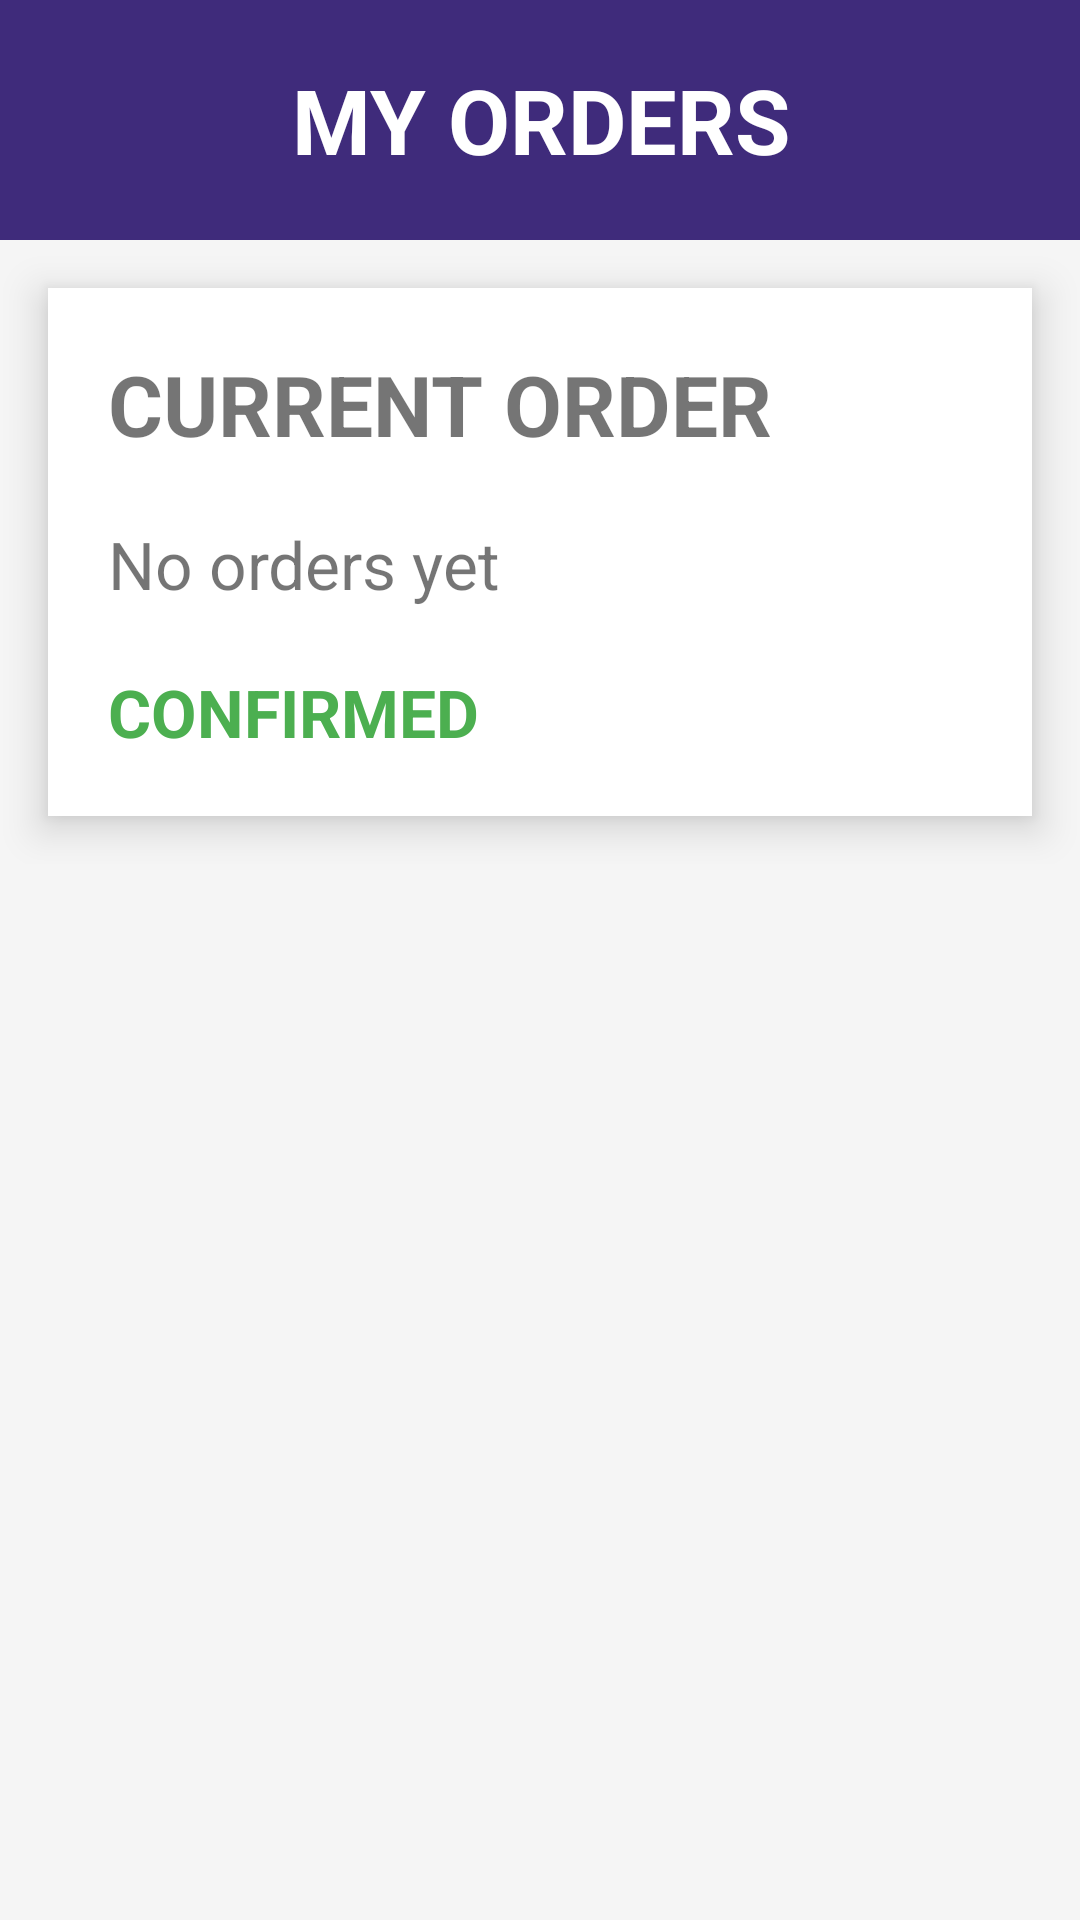

Produce the Android XML layout that renders to this screen, including the resource entries it uses.
<!-- AndroidManifest.xml: application theme Theme.DUTRendezvous -->
<!-- res/layout/activity_my_orders.xml -->
<?xml version="1.0" encoding="utf-8"?>
<ScrollView xmlns:android="http://schemas.android.com/apk/res/android"
    android:layout_width="match_parent"
    android:layout_height="match_parent"
    android:background="#F5F5F5">

    <LinearLayout
        android:layout_width="match_parent"
        android:layout_height="wrap_content"
        android:orientation="vertical">

        <TextView
            android:layout_width="match_parent"
            android:layout_height="80dp"
            android:background="#3F2B7B"
            android:gravity="center"
            android:text="MY ORDERS"
            android:textColor="#FFFFFF"
            android:textSize="30sp"
            android:textStyle="bold" />

        <LinearLayout
            android:layout_width="match_parent"
            android:layout_height="wrap_content"
            android:layout_margin="16dp"
            android:background="#FFFFFF"
            android:elevation="8dp"
            android:orientation="vertical"
            android:padding="20dp">

            <TextView
                android:layout_width="wrap_content"
                android:layout_height="wrap_content"
                android:text="CURRENT ORDER"
                android:textSize="28sp"
                android:textStyle="bold" />

            <TextView
                android:id="@+id/tvOrderItems"
                android:layout_width="wrap_content"
                android:layout_height="wrap_content"
                android:layout_marginTop="20dp"
                android:text="No orders yet"
                android:textSize="22sp" />

            <TextView
                android:layout_width="wrap_content"
                android:layout_height="wrap_content"
                android:layout_marginTop="20dp"
                android:text="CONFIRMED"
                android:textColor="#4CAF50"
                android:textSize="22sp"
                android:textStyle="bold" />

        </LinearLayout>

    </LinearLayout>

</ScrollView>
<!-- resources referenced by this layout -->
<resources>
  <style name="Theme.DUTRendezvous" parent="Theme.AppCompat.Light.NoActionBar" />
</resources>
